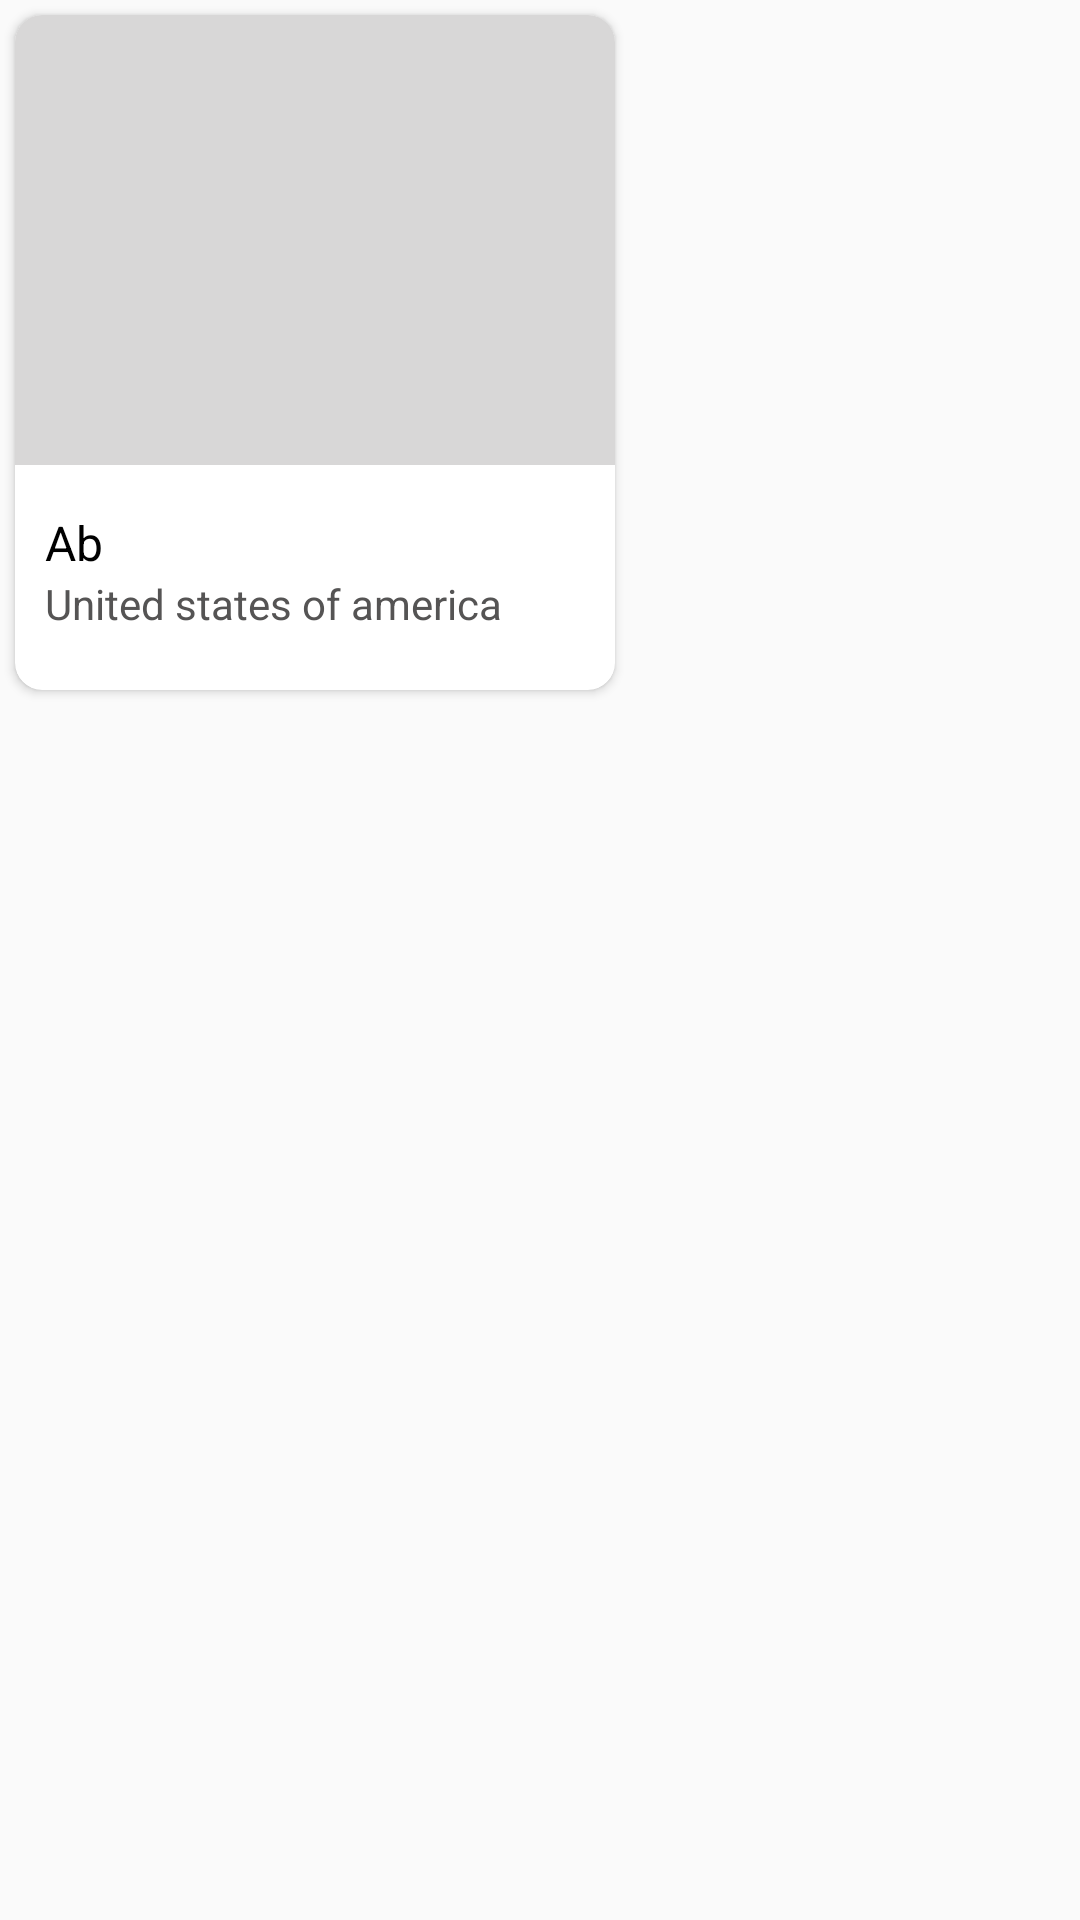

Layout XML and referenced resources for this Android screen:
<!-- AndroidManifest.xml: application theme CustomTheme -->
<!-- res/layout/mainpagecity_item.xml -->
<RelativeLayout
    xmlns:android="http://schemas.android.com/apk/res/android"
    xmlns:card_view="http://schemas.android.com/apk/res-auto"
    android:layout_width="wrap_content"
    android:layout_height="wrap_content"
    android:layout_marginHorizontal="8dp">

    <androidx.cardview.widget.CardView
        android:id="@+id/cardView"
        android:layout_width="200dp"
        android:layout_height="225dp"
        android:layout_margin="5dp"
        android:elevation="4dp"
        card_view:cardCornerRadius="9dp">

        <LinearLayout
            android:layout_width="match_parent"
            android:layout_height="match_parent"
            android:orientation="vertical">


               <ImageView
                   android:id="@+id/imageCity"
                   android:layout_width="match_parent"
                   android:layout_height="150dp"
                   android:scaleType="centerCrop"
                   android:background="#D8D7D7"/>


            <LinearLayout
                android:layout_width="match_parent"
                android:layout_height="wrap_content"
                android:orientation="vertical"
                android:layout_marginVertical="15dp">

                <TextView
                    android:id="@+id/city_name"
                    android:layout_width="match_parent"
                    android:layout_height="wrap_content"
                    android:paddingStart="10dp"
                    android:paddingLeft="5dp"
                    android:text="Ab"

                    android:textColor="@android:color/black"
                    android:textSize="16sp" />

                <TextView
                    android:id="@+id/county_name"
                    android:layout_width="match_parent"
                    android:layout_height="wrap_content"
                    android:paddingStart="10dp"
                    android:paddingLeft="5dp"
                    android:text="United states of america"

                    android:textColor="#555454"
                    android:textSize="14sp" />

            </LinearLayout>



        </LinearLayout>
    </androidx.cardview.widget.CardView>
</RelativeLayout>
<!-- resources referenced by this layout -->
<resources>
  <style name="CustomTheme" parent="Theme.AppCompat.Light.NoActionBar">
          
          <item name="colorPrimary">@color/colorgreen</item>
          <item name="colorPrimaryDark">@color/colorgreen</item>
          <item name="colorAccent">@color/colorAccent</item>
          <item name="android:statusBarColor">@android:color/transparent</item>
          <item name="android:windowTranslucentStatus">true</item>
          <item name="android:windowActivityTransitions">true</item>
          <item name="android:windowContentTransitions">true</item>
      </style>
  <color name="colorgreen">#C6F46F</color>
  <color name="colorAccent">#03DAC5</color>
</resources>
